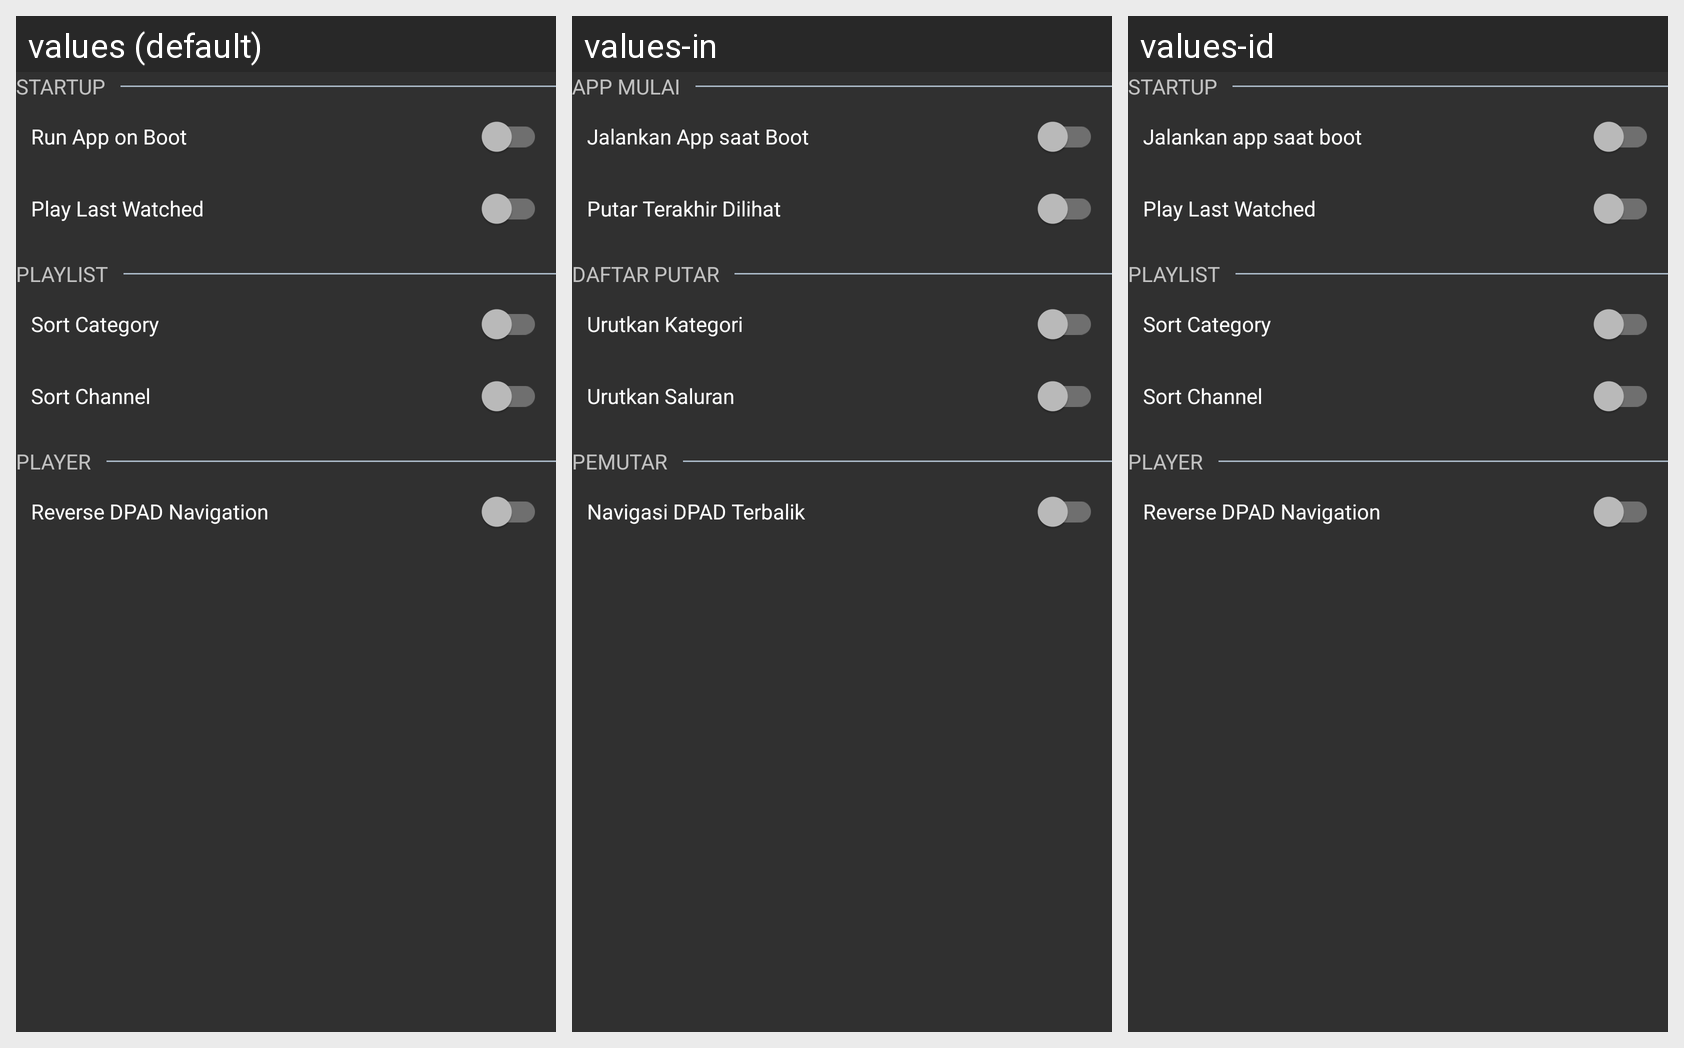

The same Android screen rendered under several of its app's locales, left to right. List the strings drawn on it with the default value and each locale's translation.
Android screen res/layout/settings_application_fragment.xml rendered under 3 locales, left to right: values (default), values-in, values-id. Device: Nexus 5 (rendered at 1080×1920; each locale shown at half size, 540×960, under a caption strip naming it); theme AppTheme.
Strings drawn on this screen, with the default value and each locale's value (text and hints the layout hard-codes, and strings that could not be matched under every locale, appear in the picture but are not listed):

startup
  values: Startup
  values-in: App Mulai
  values-id: Startup  [not translated; the default value is used]

launch_at_boot
  values: Run App on Boot
  values-in: Jalankan App saat Boot
  values-id: Jalankan app saat boot

play_last_watched
  values: Play Last Watched
  values-in: Putar Terakhir Dilihat
  values-id: Play Last Watched  [not translated; the default value is used]

playlist
  values: Playlist
  values-in: Daftar Putar
  values-id: Playlist  [not translated; the default value is used]

sort_category
  values: Sort Category
  values-in: Urutkan Kategori
  values-id: Sort Category  [not translated; the default value is used]

sort_channel
  values: Sort Channel
  values-in: Urutkan Saluran
  values-id: Sort Channel  [not translated; the default value is used]

player
  values: Player
  values-in: Pemutar
  values-id: Player  [not translated; the default value is used]

reverse_player_navigation
  values: Reverse DPAD Navigation
  values-in: Navigasi DPAD Terbalik
  values-id: Reverse DPAD Navigation  [not translated; the default value is used]
